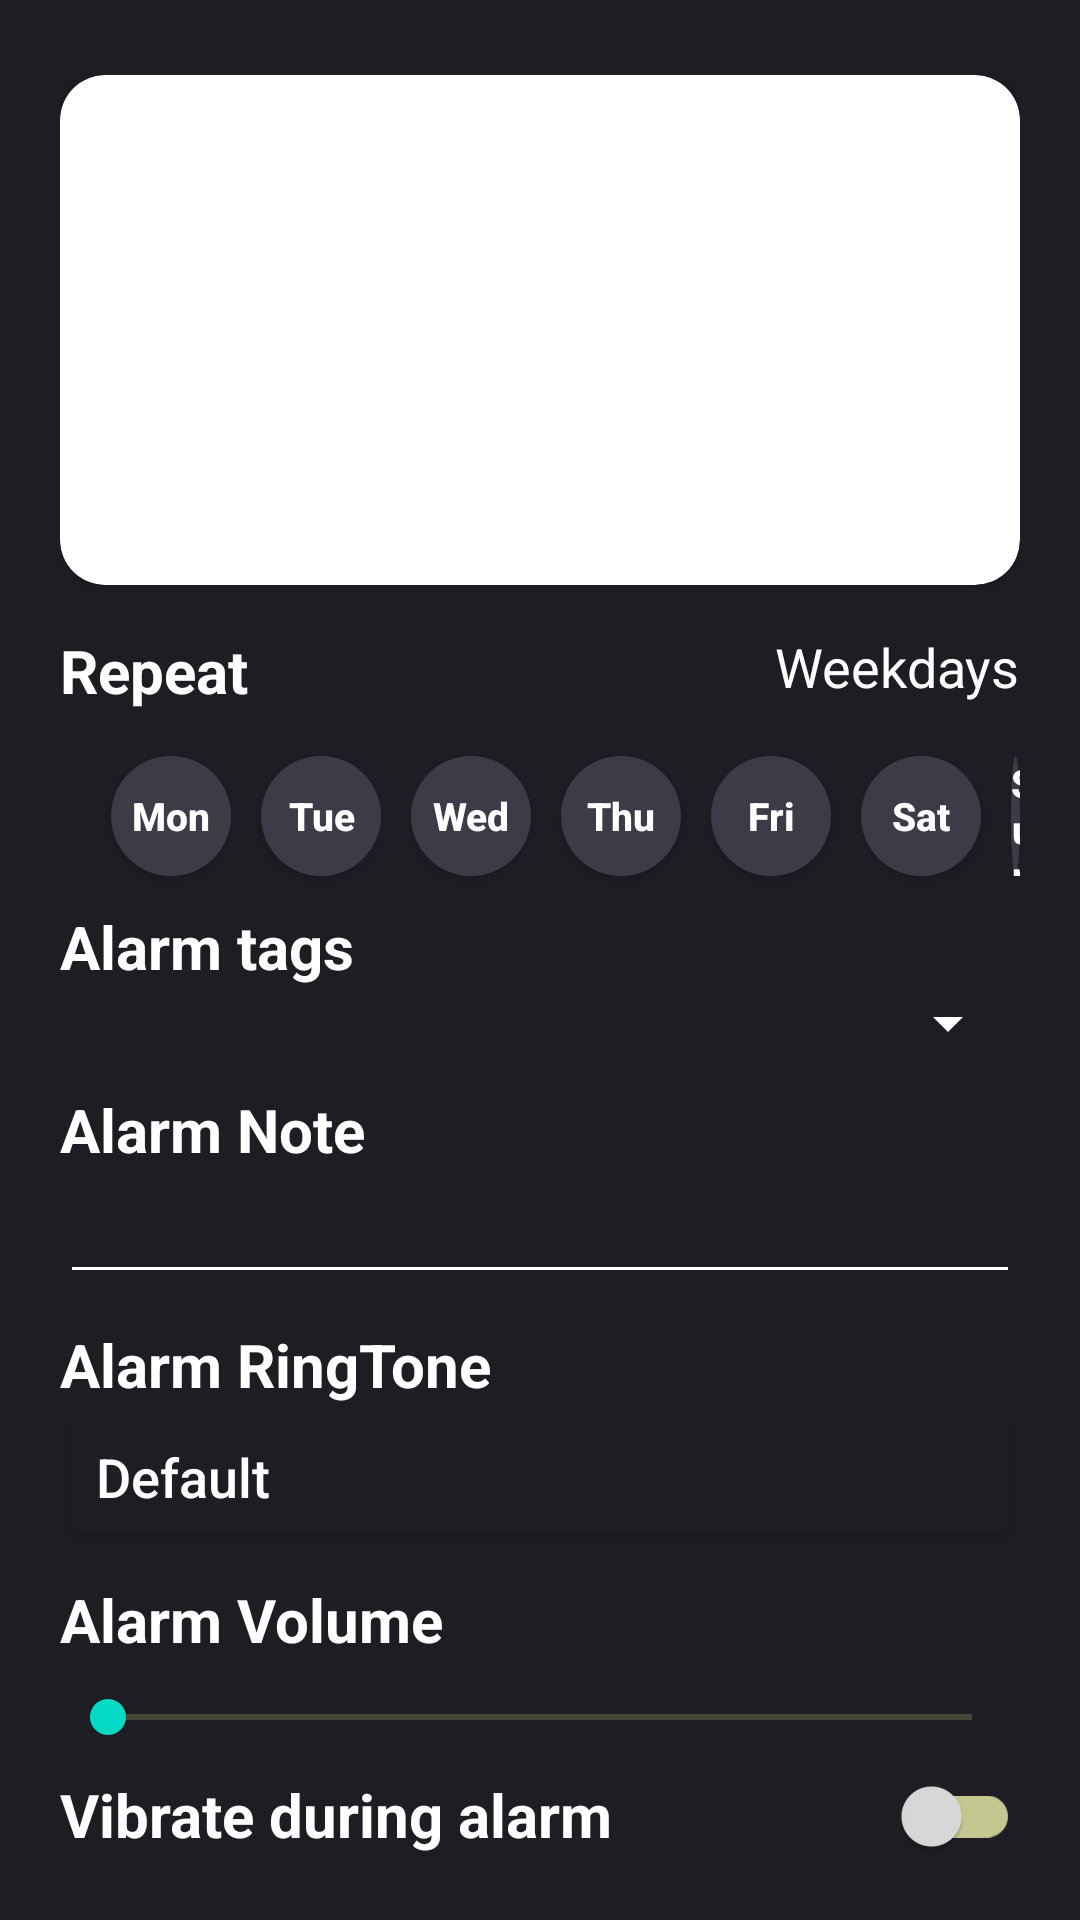

Layout XML and referenced resources for this Android screen:
<!-- AndroidManifest.xml: application theme Theme.AlarmApp -->
<!-- res/layout/activity_set_alarm.xml -->
<?xml version="1.0" encoding="utf-8"?>
<RelativeLayout xmlns:android="http://schemas.android.com/apk/res/android"
    xmlns:app="http://schemas.android.com/apk/res-auto"
    xmlns:tools="http://schemas.android.com/tools"
    android:layout_width="match_parent"
    android:layout_height="match_parent"
    tools:context=".SetAlarmActivity"
    android:background="@color/main_background"
    android:paddingLeft="20dp"
    android:paddingRight="20dp">


    <androidx.cardview.widget.CardView
        android:id="@+id/cardView_setAlarm"
        android:layout_width="match_parent"
        android:layout_height="170dp"
        android:layout_marginTop="25dp"
        app:cardCornerRadius="15dp"

        >

        <ImageView
            android:id="@+id/img_setAlarm"
            android:layout_width="match_parent"
            android:layout_height="170dp"
            android:contentDescription="@string/time_setAlarmActivity"
            app:cardCornerRadius="15dp"
            android:scaleType="centerCrop"
            android:src="@drawable/img_day"
            android:foreground="@drawable/image_overlay"
            />

        <TextView
            android:id="@+id/txt_setAlarm"
            android:layout_width="match_parent"
            android:layout_height="wrap_content"
            android:text="@string/time_setAlarmActivity"
            android:textSize="50dp"
            android:textColor="#FFFFFF"
            android:textStyle="bold"
            android:textAlignment="center"
            android:layout_gravity="center"

            />
    </androidx.cardview.widget.CardView>

    <TextView
        android:id="@+id/txt_Repeat"
        android:layout_width="wrap_content"
        android:layout_height="wrap_content"
        android:text="Repeat"
        android:textColor="@color/white"
        android:textSize="20dp"
        android:textStyle="bold"
        android:layout_below="@+id/cardView_setAlarm"
        android:layout_marginTop="15dp"/>
    <TextView
        android:id="@+id/txt_Weekdays"
        android:layout_width="wrap_content"
        android:layout_height="wrap_content"
        android:text="Weekdays"
        android:textColor="@color/white"
        android:textSize="18dp"
        android:layout_below="@+id/cardView_setAlarm"
        android:layout_alignRight="@id/cardView_setAlarm"
        android:layout_marginTop="15dp"/>

    <android.widget.Button
        android:id="@+id/btn_Mon"
        android:layout_width="40dp"
        android:layout_height="40dp"
        android:layout_below="@id/txt_Repeat"
        android:layout_marginLeft="17dp"
        android:layout_marginTop="15dp"
        android:background="@drawable/round_button"
        android:text="Mon"
        android:textAllCaps="false"
        android:textColor="@color/white"
        android:textSize="13dp"
        android:textStyle="bold" />

    <android.widget.Button
        android:id="@+id/btn_Tue"
        android:layout_width="40dp"
        android:layout_height="40dp"
        android:text="Tue"
        android:textSize="13dp"
        android:textColor="@color/white"
        android:textStyle="bold"
        android:textAllCaps="false"
        android:background="@drawable/round_button"
        android:layout_below="@id/txt_Repeat"
        android:layout_toRightOf="@id/btn_Mon"
        android:layout_marginLeft="10dp"
        android:layout_marginTop="15dp"/>
    <android.widget.Button
        android:id="@+id/btn_Wed"
        android:layout_width="40dp"
        android:layout_height="40dp"
        android:text="Wed"
        android:textSize="13dp"
        android:textColor="@color/white"
        android:textStyle="bold"
        android:textAllCaps="false"
        android:background="@drawable/round_button"
        android:layout_below="@id/txt_Repeat"
        android:layout_toRightOf="@id/btn_Tue"
        android:layout_marginLeft="10dp"
        android:layout_marginTop="15dp"/>
    <android.widget.Button
        android:id="@+id/btn_Thu"
        android:layout_width="40dp"
        android:layout_height="40dp"
        android:text="Thu"
        android:textSize="13dp"
        android:textColor="@color/white"
        android:textStyle="bold"
        android:textAllCaps="false"
        android:background="@drawable/round_button"
        android:layout_below="@id/txt_Repeat"
        android:layout_toRightOf="@id/btn_Wed"
        android:layout_marginLeft="10dp"
        android:layout_marginTop="15dp"/>
    <android.widget.Button
        android:id="@+id/btn_Fri"
        android:layout_width="40dp"
        android:layout_height="40dp"
        android:text="Fri"
        android:textSize="13dp"
        android:textColor="@color/white"
        android:textStyle="bold"
        android:textAllCaps="false"
        android:background="@drawable/round_button"
        android:layout_below="@id/txt_Repeat"
        android:layout_toRightOf="@id/btn_Thu"
        android:layout_marginLeft="10dp"
        android:layout_marginTop="15dp"/>
    <android.widget.Button
        android:id="@+id/btn_Sat"
        android:layout_width="40dp"
        android:layout_height="40dp"
        android:text="Sat"
        android:textSize="13dp"
        android:textColor="@color/white"
        android:textStyle="bold"
        android:textAllCaps="false"
        android:background="@drawable/round_button"
        android:layout_below="@id/txt_Repeat"
        android:layout_toRightOf="@id/btn_Fri"
        android:layout_marginLeft="10dp"
        android:layout_marginTop="15dp"/>
    <android.widget.Button
        android:id="@+id/btn_Sun"
        android:layout_width="40dp"
        android:layout_height="40dp"
        android:text="Sun"
        android:textSize="13dp"
        android:textColor="@color/white"
        android:textStyle="bold"
        android:textAllCaps="false"
        android:background="@drawable/round_button"
        android:layout_below="@id/txt_Repeat"
        android:layout_toRightOf="@id/btn_Sat"
        android:layout_marginLeft="10dp"
        android:layout_marginTop="15dp"/>

    <TextView
        android:id="@+id/txt_alarmTags"
        android:layout_width="match_parent"
        android:layout_height="wrap_content"
        android:text="Alarm tags"
        android:textColor="@color/white"
        android:textStyle="bold"
        android:textSize="20dp"
        android:layout_below="@id/btn_Mon"
        android:layout_marginTop="10dp"/>
    <Spinner
        android:id="@+id/spn_setAlarm"
        android:layout_width="match_parent"
        android:layout_height="wrap_content"
        android:layout_below="@id/txt_alarmTags"
        android:backgroundTint="@color/white"/>

    <TextView
        android:id="@+id/txt_alarmNote"
        android:layout_width="match_parent"
        android:layout_height="wrap_content"
        android:text="Alarm Note"
        android:textColor="@color/white"
        android:textStyle="bold"
        android:textSize="20dp"
        android:layout_below="@id/spn_setAlarm"
        android:layout_marginTop="10dp"/>
    <EditText
        android:id="@+id/edt_alarmNote"
        android:layout_width="match_parent"
        android:layout_height="wrap_content"
        android:layout_below="@id/txt_alarmNote"
        android:backgroundTint="@color/white"/>

    <TextView
        android:id="@+id/txt_RingTone"
        android:layout_width="match_parent"
        android:layout_height="wrap_content"
        android:text="Alarm RingTone"
        android:textColor="@color/white"
        android:textSize="20dp"
        android:textStyle="bold"
        android:layout_below="@id/edt_alarmNote"
        android:layout_marginTop="10dp"/>
    <Button
        android:id="@+id/btn_RingTone"
        android:layout_width="match_parent"
        android:layout_height="wrap_content"
        android:text="@string/ring_tone"
        android:textSize="18dp"
        android:textColor="@color/white"
        android:textAlignment="viewStart"
        android:textAllCaps="false"
        android:backgroundTint="@color/main_background"
        android:layout_below="@id/txt_RingTone"/>
    <TextView
        android:id="@+id/txt_Volume"
        android:layout_width="match_parent"
        android:layout_height="wrap_content"
        android:text="Alarm Volume"
        android:textColor="@color/white"
        android:textSize="20dp"
        android:textStyle="bold"
        android:layout_below="@id/btn_RingTone"
        android:layout_marginTop="10dp"/>

    <SeekBar
        android:id="@+id/seekbar"
        style="@style/MySeekBar"
        android:layout_width="match_parent"
        android:layout_height="wrap_content"
        android:layout_below="@id/txt_Volume"
        android:layout_marginTop="10dp"/>

    <TextView
        android:id="@+id/txt_Vibrate"
        android:layout_width="wrap_content"
        android:layout_height="wrap_content"
        android:text="Vibrate during alarm"
        android:textColor="@color/white"
        android:textSize="20dp"
        android:textStyle="bold"
        android:layout_below="@id/seekbar"
        android:layout_marginTop="10dp"/>

    <androidx.appcompat.widget.SwitchCompat
        android:layout_width="wrap_content"
        android:layout_height="wrap_content"
        android:layout_below="@id/seekbar"
        android:layout_alignParentRight="true"
        app:trackTint="@drawable/switch_track"
        app:thumbTint="#DCDBDB"/>

    <Button
        android:id="@+id/btn_cancle"
        android:layout_width="wrap_content"
        android:layout_height="wrap_content"
        android:text="Cancle"
        android:textColor="@color/white"
        android:textAllCaps="false"
        android:textStyle="bold"
        android:layout_below="@id/txt_Vibrate"
        android:layout_marginTop="25dp"
        android:layout_marginLeft="50dp"
        android:backgroundTint="@color/button_disable_background"/>

    <Button
        android:layout_width="wrap_content"
        android:layout_height="wrap_content"
        android:text="Save"
        android:textColor="@color/black"
        android:textAllCaps="false"
        android:textStyle="bold"
        android:layout_below="@id/txt_Vibrate"
        android:layout_alignParentRight="true"
        android:layout_marginTop="25dp"
        android:layout_marginRight="50dp"
        android:backgroundTint="@color/color_yellow"/>
</RelativeLayout>
<!-- resources referenced by this layout -->
<resources>
  <color name="black">#FF000000</color>
  <color name="button_disable_background">#3C3C49</color>
  <color name="color_yellow">#F0F757</color>
  <color name="main_background">#1D1D23</color>
  <color name="white">#FFFFFFFF</color>
  <!-- drawable round_button (drawable-v24) -->
  <?xml version="1.0" encoding="utf-8"?>
  <selector xmlns:android="http://schemas.android.com/apk/res/android">
      <item android:state_pressed= "false">
          <shape android:shape = "oval">
              <solid android:color = "@color/button_disable_background"/>
          </shape>
      </item>
      <item android:state_pressed = "true">
          <shape android:shape = "oval">
              <solid android:color = "@color/color_yellow"/>
          </shape>
      </item>
  </selector>
  <!-- drawable switch_track (drawable) -->
  <?xml version="1.0" encoding="utf-8"?>
  <selector xmlns:android="http://schemas.android.com/apk/res/android">
      <item android:state_checked="true"  android:color="@color/color_yellow" />
      <item android:color="#C4C790" />
  </selector>
  <string name="ring_tone">Default</string>
  <string name="time_setAlarmActivity">08 : 00</string>
  <style name="MySeekBar" parent="Widget.AppCompat.SeekBar">
          <item name="android:progressBackgroundTint" tools:targetApi="lollipop">#B4B86F</item>
          <item name="android:progressTint" tools:targetApi="lollipop">@color/color_yellow</item>
          <item name="android:colorControlActivated" tools:targetApi="lollipop">#c51162</item>
      </style>
  <style name="Theme.AlarmApp" parent="Theme.MaterialComponents.DayNight.NoActionBar">
          
          <item name="colorPrimary">@color/purple_500</item>
          <item name="colorPrimaryVariant">@color/purple_700</item>
          <item name="colorOnPrimary">@color/white</item>
          
          <item name="colorSecondary">@color/teal_200</item>
          <item name="colorSecondaryVariant">@color/teal_700</item>
          <item name="colorOnSecondary">@color/black</item>
          
          <item name="android:statusBarColor" tools:targetApi="l">?attr/colorPrimaryVariant</item>
          
      </style>
  <color name="purple_500">#FF6200EE</color>
  <color name="purple_700">#FF3700B3</color>
  <color name="teal_200">#FF03DAC5</color>
  <color name="teal_700">#FF018786</color>
</resources>
